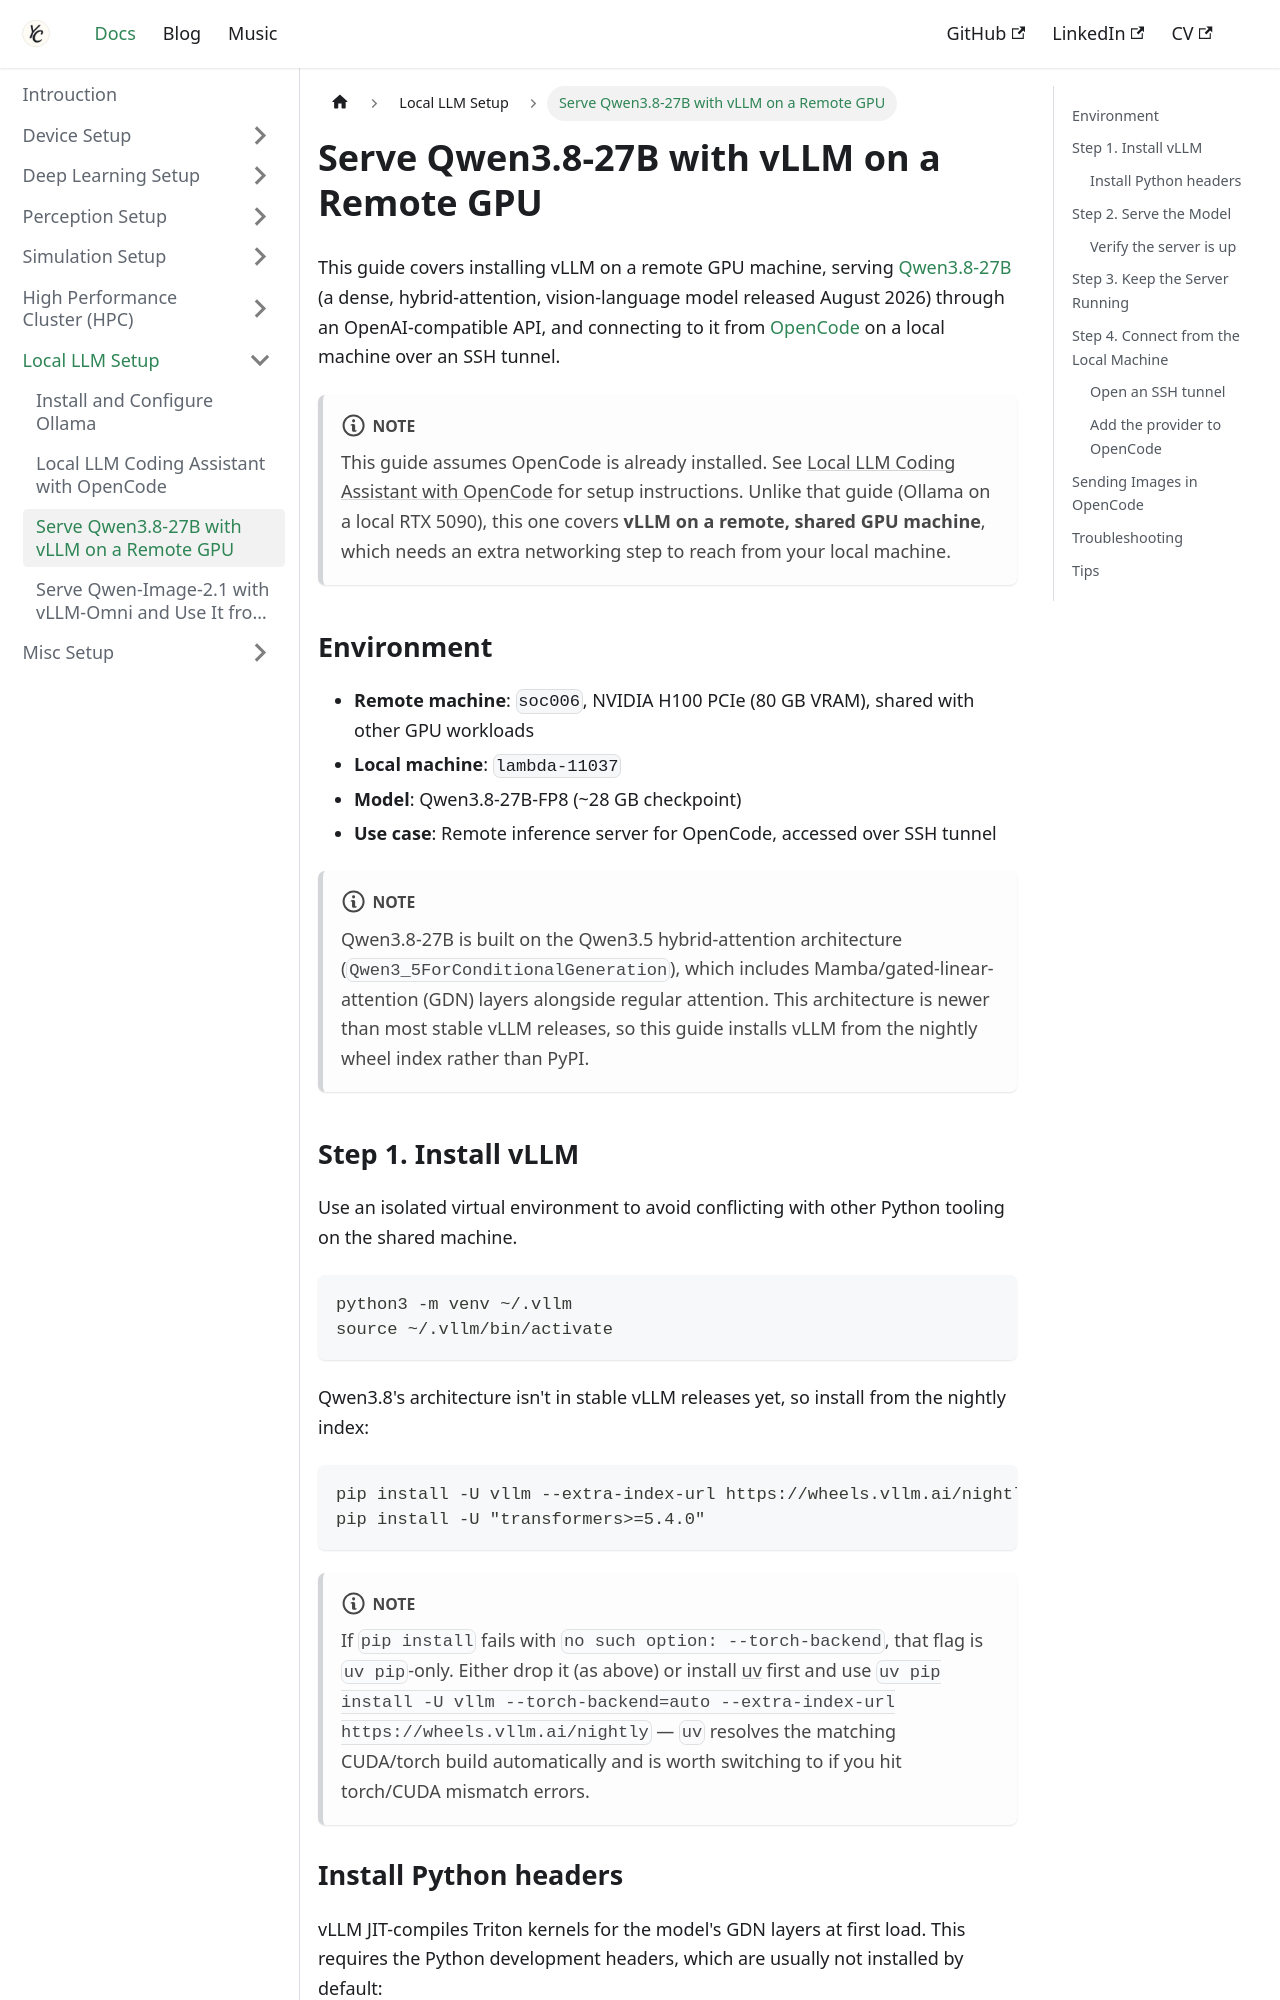

repository: Chris7462/chris7462.github.io · page: docs/local-llm-setup/vllm.html · generator: docusaurus

---
sidebar_position: 3
title: Serve Qwen3.8-27B with vLLM on a Remote GPU
description: Install vLLM on a remote H100 machine, serve Qwen3.8-27B-FP8 with an OpenAI-compatible API, and connect from OpenCode over SSH tunnel
---

# Serve Qwen3.8-27B with vLLM on a Remote GPU

This guide covers installing vLLM on a remote GPU machine, serving [Qwen3.8-27B](https://huggingface.co/Qwen/Qwen3.8-27B) (a dense, hybrid-attention, vision-language model released August 2026) through an OpenAI-compatible API, and connecting to it from [OpenCode](https://opencode.ai) on a local machine over an SSH tunnel.

:::note
This guide assumes OpenCode is already installed. See [Local LLM Coding Assistant with OpenCode](./opencode.md) for setup instructions. Unlike that guide (Ollama on a local RTX 5090), this one covers **vLLM on a remote, shared GPU machine**, which needs an extra networking step to reach from your local machine.
:::

## Environment

- **Remote machine**: `soc006`, NVIDIA H100 PCIe (80 GB VRAM), shared with other GPU workloads
- **Local machine**: `lambda-11037`
- **Model**: Qwen3.8-27B-FP8 (~28 GB checkpoint)
- **Use case**: Remote inference server for OpenCode, accessed over SSH tunnel

:::note
Qwen3.8-27B is built on the Qwen3.5 hybrid-attention architecture (`Qwen3_5ForConditionalGeneration`), which includes Mamba/gated-linear-attention (GDN) layers alongside regular attention. This architecture is newer than most stable vLLM releases, so this guide installs vLLM from the nightly wheel index rather than PyPI.
:::
